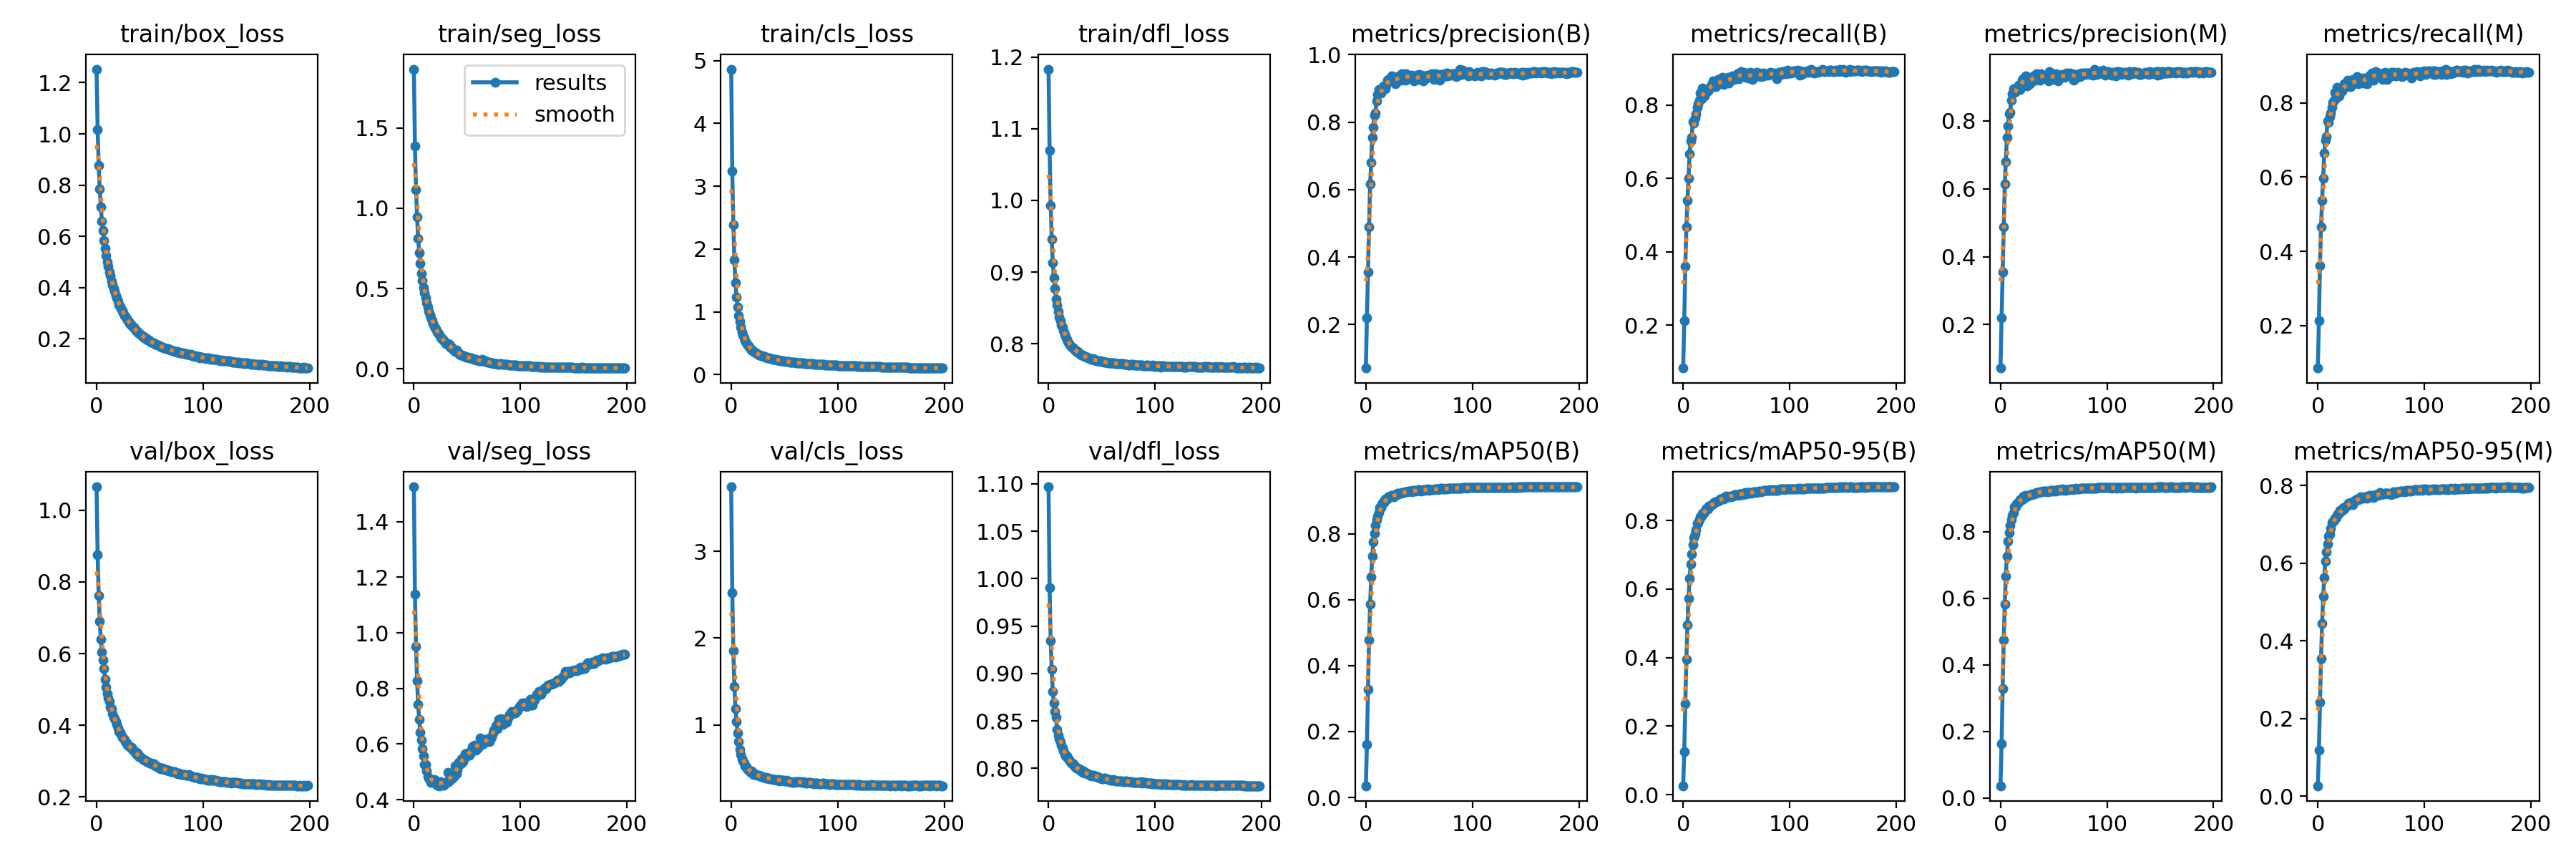

The data file committed next to this chart (first rows):
epoch, train/box_loss, train/seg_loss, train/cls_loss, train/dfl_loss, metrics/precision(B), metrics/recall(B), metrics/mAP50(B), metrics/mAP50-95(B), metrics/precision(M), metrics/recall(M), metrics/mAP50(M), metrics/mAP50-95(M), val/box_loss, val/seg_loss, val/cls_loss, val/dfl_loss, lr/pg0, lr/pg1, lr/pg2
0, 1.253, 1.865, 4.864, 1.183, 0.0708, 0.08323, 0.03562, 0.02576, 0.07207, 0.08494, 0.0364, 0.02688, 1.065, 1.525, 3.742, 1.097, 0.067, 0.0001225, 0.0001225
1, 1.018, 1.387, 3.243, 1.07, 0.2197, 0.2115, 0.1614, 0.1253, 0.22, 0.2119, 0.1623, 0.1178, 0.8764, 1.14, 2.523, 0.9907, 0.03379, 0.0002447, 0.0002447
2, 0.8779, 1.117, 2.385, 0.9929, 0.3554, 0.3604, 0.3276, 0.2652, 0.3543, 0.3614, 0.3277, 0.2409, 0.7622, 0.951, 1.856, 0.9346, 0.0005779, 0.0003656, 0.0003656
3, 0.7849, 0.9451, 1.826, 0.9456, 0.4894, 0.4675, 0.4773, 0.3943, 0.4883, 0.4664, 0.4745, 0.3548, 0.6894, 0.829, 1.442, 0.9042, 0.0003645, 0.0003645, 0.0003645
4, 0.7148, 0.8135, 1.467, 0.9131, 0.6162, 0.5403, 0.5859, 0.4947, 0.615, 0.5379, 0.5825, 0.4449, 0.6402, 0.7425, 1.19, 0.881, 0.0003645, 0.0003645, 0.0003645
5, 0.6596, 0.7243, 1.233, 0.8924, 0.6798, 0.6004, 0.6698, 0.5729, 0.6799, 0.5976, 0.6661, 0.5145, 0.6032, 0.6888, 1.042, 0.8693, 0.0003627, 0.0003627, 0.0003627
6, 0.6237, 0.6572, 1.081, 0.8773, 0.7547, 0.6674, 0.7317, 0.63, 0.7519, 0.6654, 0.7259, 0.5617, 0.5814, 0.6422, 0.9024, 0.86, 0.0003608, 0.0003608, 0.0003608
7, 0.5852, 0.5929, 0.9442, 0.8625, 0.785, 0.7019, 0.7762, 0.6726, 0.7841, 0.6987, 0.7716, 0.6042, 0.5579, 0.6143, 0.8043, 0.8537, 0.000359, 0.000359, 0.000359
8, 0.5533, 0.5476, 0.8441, 0.8537, 0.8204, 0.7115, 0.8021, 0.7008, 0.8198, 0.7086, 0.7965, 0.6294, 0.5281, 0.5823, 0.7199, 0.8412, 0.0003572, 0.0003572, 0.0003572
9, 0.5247, 0.503, 0.7619, 0.845, 0.8277, 0.7535, 0.8244, 0.7292, 0.825, 0.7511, 0.8189, 0.649, 0.506, 0.5569, 0.6594, 0.8348, 0.0003553, 0.0003553, 0.0003553
10, 0.5011, 0.4719, 0.6784, 0.8375, 0.8638, 0.7502, 0.8423, 0.7502, 0.8605, 0.7481, 0.8356, 0.6684, 0.4877, 0.5269, 0.6103, 0.831, 0.0003535, 0.0003535, 0.0003535
11, 0.4831, 0.4409, 0.6269, 0.8322, 0.8829, 0.765, 0.853, 0.7596, 0.8806, 0.7627, 0.8481, 0.6745, 0.477, 0.5276, 0.5866, 0.8281, 0.0003517, 0.0003517, 0.0003517
12, 0.4613, 0.4117, 0.5852, 0.8264, 0.8973, 0.776, 0.8651, 0.7724, 0.8934, 0.773, 0.8573, 0.6894, 0.4655, 0.5037, 0.5614, 0.8242, 0.0003499, 0.0003499, 0.0003499
13, 0.4457, 0.3824, 0.5432, 0.8228, 0.8869, 0.7928, 0.8802, 0.791, 0.884, 0.7879, 0.8738, 0.7039, 0.4502, 0.4825, 0.5314, 0.8213, 0.000348, 0.000348, 0.000348
14, 0.4245, 0.359, 0.505, 0.8179, 0.8854, 0.8024, 0.8787, 0.7908, 0.8859, 0.8011, 0.875, 0.7053, 0.4458, 0.477, 0.517, 0.8187, 0.0003462, 0.0003462, 0.0003462
15, 0.412, 0.3371, 0.4796, 0.8128, 0.892, 0.8132, 0.8904, 0.8029, 0.8902, 0.8077, 0.8834, 0.7105, 0.4334, 0.4699, 0.4958, 0.8157, 0.0003444, 0.0003444, 0.0003444
16, 0.3965, 0.3164, 0.457, 0.81, 0.9053, 0.833, 0.8961, 0.8107, 0.9008, 0.829, 0.8883, 0.7161, 0.4219, 0.4623, 0.4813, 0.8134, 0.0003425, 0.0003425, 0.0003425
17, 0.3851, 0.2999, 0.4337, 0.8062, 0.9067, 0.8163, 0.8943, 0.8133, 0.904, 0.8127, 0.8879, 0.7177, 0.4181, 0.469, 0.4798, 0.8132, 0.0003407, 0.0003407, 0.0003407
18, 0.3692, 0.2814, 0.4105, 0.8035, 0.8982, 0.8465, 0.9053, 0.8203, 0.8931, 0.8421, 0.8966, 0.7229, 0.4115, 0.4613, 0.4561, 0.8109, 0.0003389, 0.0003389, 0.0003389
19, 0.3603, 0.2655, 0.3931, 0.8006, 0.9102, 0.8324, 0.9023, 0.8205, 0.9071, 0.8292, 0.8954, 0.7257, 0.4022, 0.4726, 0.4658, 0.8093, 0.000337, 0.000337, 0.000337
20, 0.3473, 0.2552, 0.3814, 0.7984, 0.9243, 0.8253, 0.9045, 0.8246, 0.9191, 0.8194, 0.8958, 0.7287, 0.3932, 0.4698, 0.4503, 0.8075, 0.0003352, 0.0003352, 0.0003352
21, 0.3329, 0.2429, 0.3643, 0.7966, 0.926, 0.8384, 0.9114, 0.8341, 0.9233, 0.8336, 0.9041, 0.7351, 0.3823, 0.46, 0.4318, 0.8058, 0.0003334, 0.0003334, 0.0003334
22, 0.3259, 0.2305, 0.3534, 0.7948, 0.9222, 0.8369, 0.9136, 0.8358, 0.9181, 0.8333, 0.9062, 0.7336, 0.3807, 0.4515, 0.4297, 0.8053, 0.0003315, 0.0003315, 0.0003315
23, 0.318, 0.2186, 0.3445, 0.7942, 0.929, 0.8387, 0.9118, 0.8345, 0.9243, 0.8324, 0.9033, 0.7355, 0.3746, 0.4616, 0.4291, 0.8046, 0.0003297, 0.0003297, 0.0003297
24, 0.3095, 0.2123, 0.3356, 0.7925, 0.9366, 0.8424, 0.9153, 0.8408, 0.9318, 0.8381, 0.9081, 0.7423, 0.3659, 0.4502, 0.4175, 0.8025, 0.0003279, 0.0003279, 0.0003279
25, 0.3007, 0.198, 0.3258, 0.7909, 0.9278, 0.8454, 0.9152, 0.8428, 0.9021, 0.8518, 0.9058, 0.7401, 0.3651, 0.4657, 0.418, 0.8021, 0.000326, 0.000326, 0.000326
26, 0.2919, 0.1873, 0.3175, 0.7887, 0.9274, 0.8484, 0.912, 0.8431, 0.9228, 0.8439, 0.9059, 0.7448, 0.3597, 0.4622, 0.4242, 0.8002, 0.0003242, 0.0003242, 0.0003242
27, 0.2873, 0.1827, 0.3118, 0.7893, 0.9283, 0.8567, 0.9161, 0.8456, 0.9228, 0.8517, 0.9079, 0.7472, 0.3551, 0.4592, 0.4112, 0.8005, 0.0003224, 0.0003224, 0.0003224
28, 0.2797, 0.1767, 0.3023, 0.7873, 0.9148, 0.8665, 0.9182, 0.8475, 0.9099, 0.8618, 0.9105, 0.7491, 0.3509, 0.4531, 0.4061, 0.7993, 0.0003206, 0.0003206, 0.0003206
29, 0.2744, 0.1659, 0.2968, 0.7863, 0.9206, 0.8633, 0.9182, 0.8513, 0.9155, 0.8586, 0.9108, 0.7542, 0.3441, 0.4609, 0.407, 0.7983, 0.0003187, 0.0003187, 0.0003187
30, 0.2671, 0.1573, 0.2929, 0.7849, 0.9315, 0.8535, 0.9221, 0.8538, 0.9257, 0.8483, 0.9136, 0.7542, 0.3433, 0.4596, 0.3957, 0.7987, 0.0003169, 0.0003169, 0.0003169
31, 0.2611, 0.1547, 0.2853, 0.7843, 0.9375, 0.849, 0.9205, 0.8538, 0.933, 0.8448, 0.9131, 0.7554, 0.3415, 0.4612, 0.3979, 0.7976, 0.0003151, 0.0003151, 0.0003151
32, 0.2563, 0.1565, 0.2813, 0.7842, 0.9365, 0.8556, 0.9226, 0.8558, 0.9303, 0.85, 0.9135, 0.7541, 0.336, 0.4984, 0.3891, 0.7961, 0.0003132, 0.0003132, 0.0003132
33, 0.252, 0.1548, 0.2772, 0.7835, 0.9239, 0.8686, 0.9232, 0.856, 0.9186, 0.8637, 0.9154, 0.7503, 0.3385, 0.4677, 0.3927, 0.797, 0.0003114, 0.0003114, 0.0003114
34, 0.2463, 0.1365, 0.2715, 0.782, 0.9444, 0.8575, 0.9246, 0.8587, 0.9394, 0.8528, 0.9176, 0.7568, 0.3307, 0.4835, 0.3861, 0.7953, 0.0003096, 0.0003096, 0.0003096
35, 0.2457, 0.1371, 0.2693, 0.7822, 0.9317, 0.861, 0.924, 0.8617, 0.927, 0.8559, 0.9166, 0.7606, 0.3284, 0.4758, 0.3888, 0.7953, 0.0003077, 0.0003077, 0.0003077
36, 0.2384, 0.1258, 0.2632, 0.7808, 0.9396, 0.864, 0.9259, 0.8623, 0.9346, 0.8599, 0.9176, 0.7624, 0.3257, 0.4789, 0.3806, 0.7948, 0.0003059, 0.0003059, 0.0003059
37, 0.233, 0.1213, 0.2574, 0.7798, 0.9237, 0.8746, 0.9268, 0.8648, 0.9195, 0.8704, 0.9206, 0.7659, 0.3209, 0.4794, 0.3811, 0.7942, 0.0003041, 0.0003041, 0.0003041
38, 0.2302, 0.1168, 0.2541, 0.78, 0.9431, 0.8565, 0.9268, 0.8634, 0.9382, 0.8514, 0.9188, 0.7631, 0.3223, 0.4851, 0.3788, 0.7938, 0.0003022, 0.0003022, 0.0003022
39, 0.2244, 0.1097, 0.248, 0.7797, 0.9403, 0.8694, 0.9271, 0.8653, 0.935, 0.8645, 0.9195, 0.7653, 0.3158, 0.5223, 0.3744, 0.7931, 0.0003004, 0.0003004, 0.0003004
40, 0.223, 0.1155, 0.2486, 0.7786, 0.9373, 0.8646, 0.9293, 0.8703, 0.9329, 0.8598, 0.9224, 0.7709, 0.3123, 0.4922, 0.3699, 0.7924, 0.0002986, 0.0002986, 0.0002986
41, 0.218, 0.102, 0.2439, 0.7783, 0.9312, 0.8712, 0.9297, 0.8697, 0.929, 0.8646, 0.9219, 0.7673, 0.3121, 0.5081, 0.3671, 0.7925, 0.0002967, 0.0002967, 0.0002967
42, 0.2156, 0.09878, 0.24, 0.7787, 0.9316, 0.875, 0.9299, 0.8688, 0.9284, 0.8677, 0.9219, 0.7683, 0.3117, 0.5353, 0.3695, 0.793, 0.0002949, 0.0002949, 0.0002949
43, 0.2124, 0.09021, 0.2364, 0.7773, 0.9391, 0.8593, 0.9272, 0.869, 0.9337, 0.8539, 0.9192, 0.7675, 0.3058, 0.531, 0.366, 0.7919, 0.0002931, 0.0002931, 0.0002931
44, 0.2074, 0.08734, 0.2321, 0.7772, 0.9359, 0.8681, 0.9304, 0.8719, 0.9306, 0.8629, 0.9223, 0.7703, 0.3051, 0.5289, 0.3629, 0.7917, 0.0002913, 0.0002913, 0.0002913
45, 0.207, 0.08577, 0.229, 0.7761, 0.9234, 0.8728, 0.9286, 0.8696, 0.9177, 0.8673, 0.9203, 0.7704, 0.3037, 0.5483, 0.3738, 0.7914, 0.0002894, 0.0002894, 0.0002894
46, 0.2013, 0.0825, 0.2269, 0.7764, 0.9245, 0.8796, 0.9307, 0.8715, 0.9457, 0.8523, 0.9226, 0.7662, 0.3028, 0.5371, 0.3577, 0.791, 0.0002876, 0.0002876, 0.0002876
47, 0.1999, 0.07947, 0.2242, 0.7762, 0.9278, 0.8706, 0.9302, 0.872, 0.9246, 0.8653, 0.923, 0.7692, 0.2992, 0.5472, 0.3614, 0.7906, 0.0002857, 0.0002857, 0.0002857
48, 0.1957, 0.07637, 0.2198, 0.7753, 0.9397, 0.8696, 0.9307, 0.8751, 0.9349, 0.865, 0.923, 0.7741, 0.2979, 0.5658, 0.3618, 0.7901, 0.0002839, 0.0002839, 0.0002839
49, 0.1948, 0.07472, 0.2186, 0.7759, 0.9275, 0.88, 0.9314, 0.8733, 0.9221, 0.8746, 0.9226, 0.7733, 0.2974, 0.5538, 0.3597, 0.7901, 0.0002821, 0.0002821, 0.0002821
50, 0.1918, 0.07228, 0.2153, 0.7752, 0.9408, 0.8808, 0.9325, 0.8756, 0.936, 0.8756, 0.9242, 0.7726, 0.2942, 0.5675, 0.3562, 0.7894, 0.0002803, 0.0002803, 0.0002803
51, 0.1886, 0.07079, 0.213, 0.775, 0.9336, 0.8855, 0.9324, 0.8747, 0.9284, 0.88, 0.9245, 0.7738, 0.2944, 0.5648, 0.3538, 0.7893, 0.0002784, 0.0002784, 0.0002784
52, 0.1867, 0.068, 0.2132, 0.7746, 0.9402, 0.8707, 0.9302, 0.8738, 0.9376, 0.8625, 0.9219, 0.7694, 0.2924, 0.559, 0.36, 0.7899, 0.0002766, 0.0002766, 0.0002766
53, 0.1838, 0.06682, 0.2092, 0.7746, 0.931, 0.8756, 0.9321, 0.8765, 0.9299, 0.8681, 0.9247, 0.7741, 0.2934, 0.5655, 0.3525, 0.7896, 0.0002748, 0.0002748, 0.0002748
54, 0.1835, 0.06905, 0.2078, 0.7737, 0.9228, 0.8906, 0.934, 0.8782, 0.9172, 0.8854, 0.9267, 0.7761, 0.2929, 0.5769, 0.3473, 0.7888, 0.0002729, 0.0002729, 0.0002729
55, 0.1796, 0.06364, 0.2038, 0.7738, 0.937, 0.8794, 0.9335, 0.8771, 0.9339, 0.8726, 0.9254, 0.7751, 0.2865, 0.5904, 0.3459, 0.789, 0.0002711, 0.0002711, 0.0002711
56, 0.1782, 0.0613, 0.2028, 0.7732, 0.9297, 0.8845, 0.9322, 0.8761, 0.9262, 0.876, 0.9238, 0.7736, 0.2871, 0.5884, 0.3469, 0.7885, 0.0002693, 0.0002693, 0.0002693
57, 0.1763, 0.05757, 0.1998, 0.7734, 0.9338, 0.888, 0.9342, 0.8787, 0.929, 0.8808, 0.9257, 0.7763, 0.2844, 0.5955, 0.3409, 0.7883, 0.0002674, 0.0002674, 0.0002674
58, 0.1754, 0.05847, 0.1993, 0.7728, 0.9388, 0.8858, 0.9358, 0.882, 0.9375, 0.8774, 0.9289, 0.7823, 0.2819, 0.5788, 0.3388, 0.7878, 0.0002656, 0.0002656, 0.0002656
59, 0.1746, 0.05449, 0.1972, 0.7731, 0.936, 0.8743, 0.9318, 0.8778, 0.9305, 0.869, 0.9241, 0.7757, 0.2817, 0.5909, 0.3456, 0.7876, 0.0002638, 0.0002638, 0.0002638
... 139 more rows
